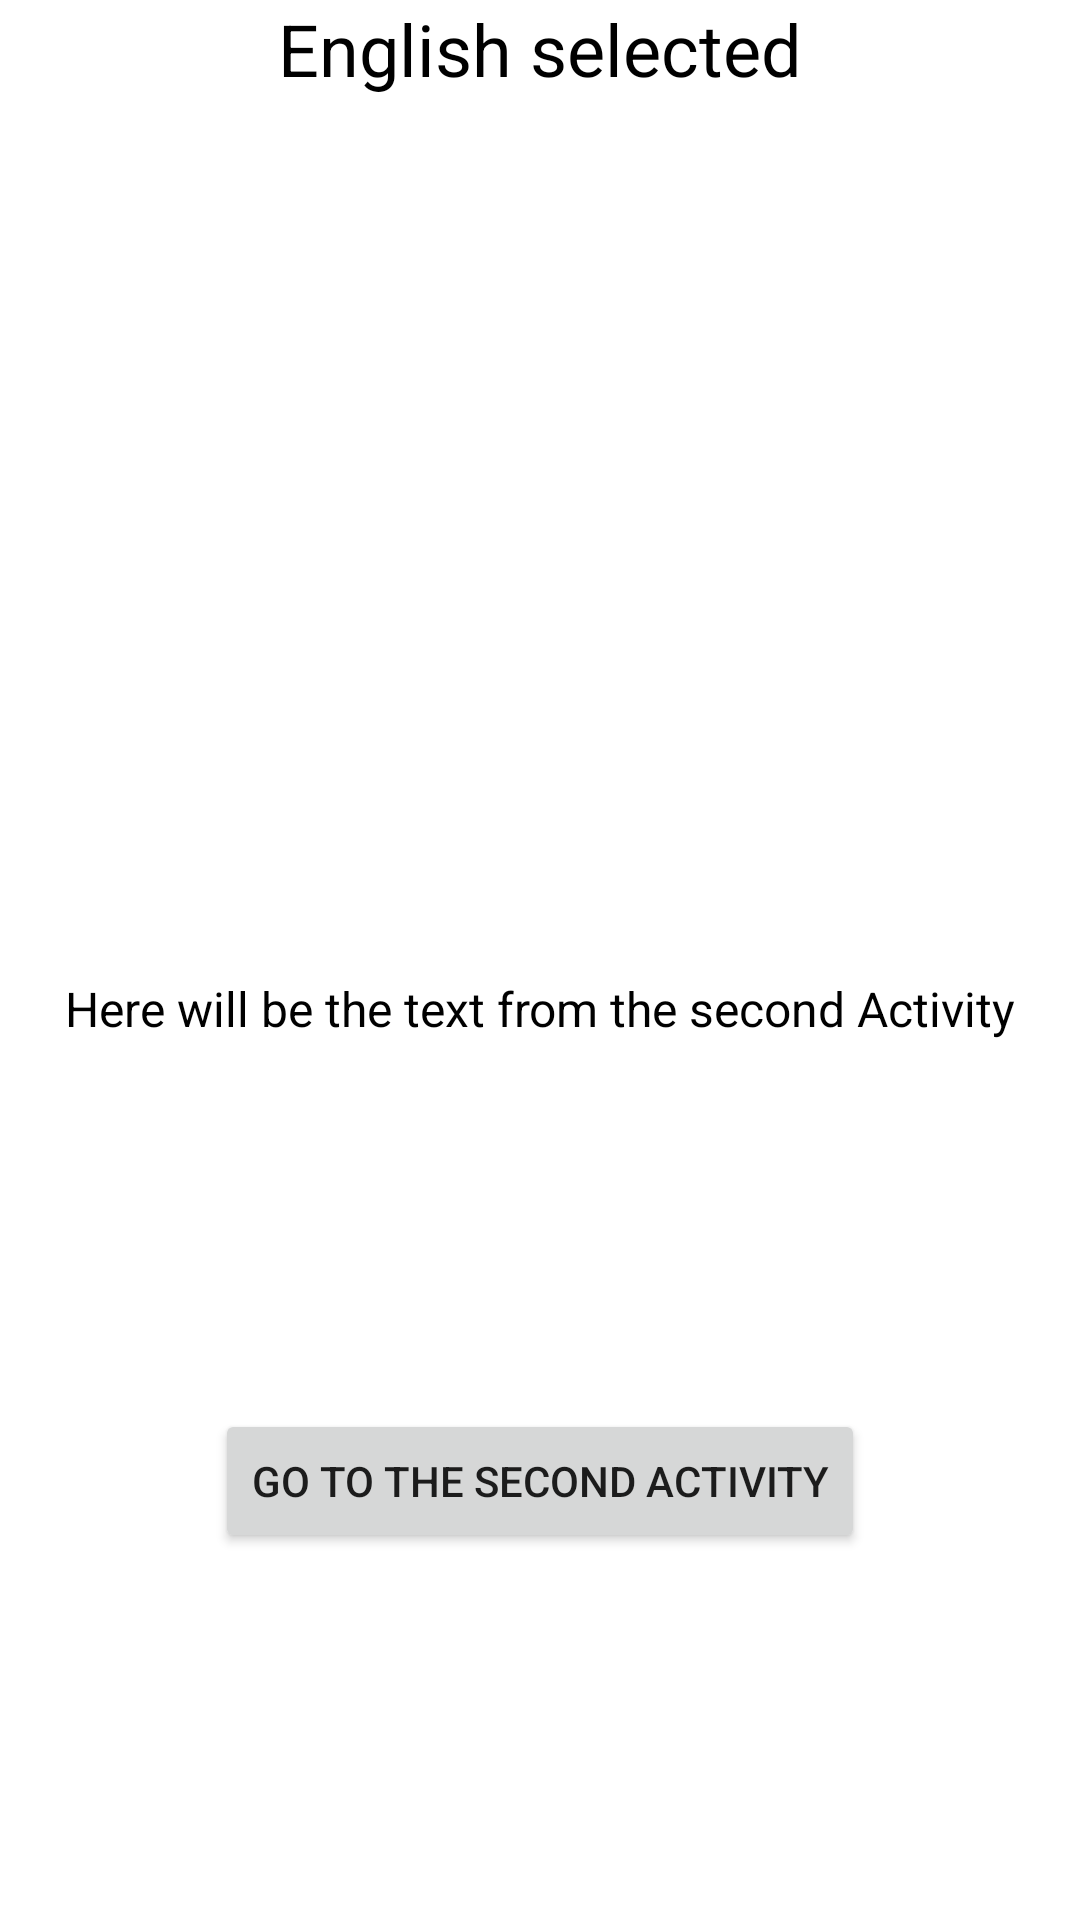

Layout XML and referenced resources for this Android screen:
<!-- AndroidManifest.xml: application theme Theme.Sarancha_Lesson2 -->
<!-- res/layout/activity_main.xml -->
<?xml version="1.0" encoding="utf-8"?>
<androidx.constraintlayout.widget.ConstraintLayout xmlns:android="http://schemas.android.com/apk/res/android"
    xmlns:app="http://schemas.android.com/apk/res-auto"
    xmlns:tools="http://schemas.android.com/tools"
    android:layout_width="match_parent"
    android:layout_height="match_parent"
    tools:context=".MainActivity">

    <TextView
        android:id="@+id/tvLanguage"
        android:layout_width="wrap_content"
        android:layout_height="wrap_content"
        android:text="@string/tvLanguage"
        android:textSize="@dimen/textSizeLarge"
        android:textColor="@color/black"
        app:layout_constraintEnd_toEndOf="parent"
        app:layout_constraintStart_toStartOf="parent"
        app:layout_constraintTop_toTopOf="parent"
        android:freezesText="true" />

    <TextView
        android:id="@+id/tvMessage"
        android:layout_width="wrap_content"
        android:layout_height="wrap_content"
        android:textSize="@dimen/textSizeMedium"
        android:textColor="@color/black"
        app:layout_constraintBottom_toBottomOf="parent"
        app:layout_constraintEnd_toEndOf="parent"
        app:layout_constraintStart_toStartOf="parent"
        app:layout_constraintTop_toBottomOf="@+id/tvLanguage"
        android:text="@string/tvMessage"
        android:freezesText="true"/>

    <Button
        android:id="@+id/btnGoToSecondActivity"
        android:layout_width="wrap_content"
        android:layout_height="wrap_content"
        android:text="@string/btnGoToSecondActivity"
        app:layout_constraintBottom_toBottomOf="parent"
        app:layout_constraintEnd_toEndOf="parent"
        app:layout_constraintStart_toStartOf="parent"
        app:layout_constraintTop_toBottomOf="@+id/tvMessage" />

</androidx.constraintlayout.widget.ConstraintLayout>
<!-- resources referenced by this layout -->
<resources>
  <color name="black">#FF000000</color>
  <dimen name="textSizeLarge">24sp</dimen>
  <dimen name="textSizeMedium">16sp</dimen>
  <string name="btnGoToSecondActivity">Go to the second Activity</string>
  <string name="tvLanguage">English selected</string>
  <string name="tvMessage">Here will be the text from the second Activity</string>
  <style name="Theme.Sarancha_Lesson2" parent="Theme.MaterialComponents.DayNight.NoActionBar">
          
          <item name="colorPrimary">@color/aston_color</item>
          <item name="colorPrimaryVariant">@color/aston_color</item>
          <item name="colorOnPrimary">@color/white</item>
          
          <item name="colorSecondary">@color/aston_color</item>
          <item name="colorSecondaryVariant">@color/teal_700</item>
          <item name="colorOnSecondary">@color/black</item>
          
          <item name="android:statusBarColor">?attr/colorPrimaryVariant</item>
          
          <item name="colorSurface">@color/aston_color</item>
      </style>
  <color name="aston_color">#2987E4</color>
  <color name="white">#FFFFFFFF</color>
  <color name="teal_700">#FF018786</color>
</resources>
